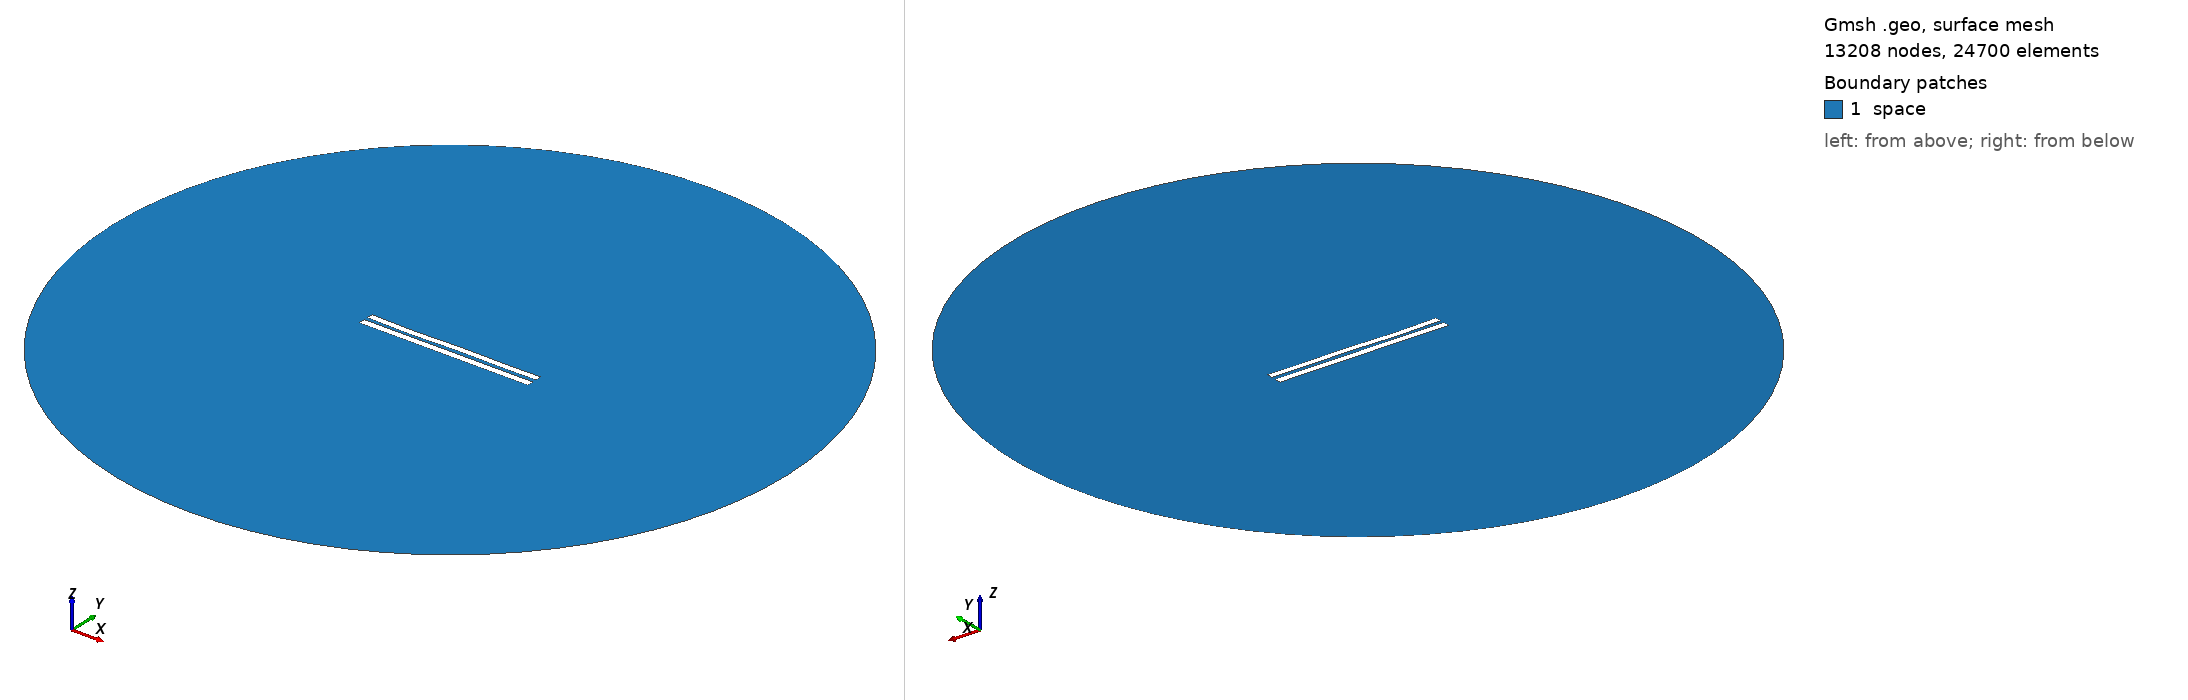

Gmsh geometry script, surface-meshed: 13208 nodes, 24700 surface elements. Boundary patches (legend numbers): 1 space. Left view from above one corner, right view from below the opposite corner. Legend entries are the model's physical surfaces. The drawing asked Gmsh for element sizes between 1% and 20% of the model's largest extent; the script's own settings can give other sizes.

=== 5276.geo (drawn) ===
//---------------------------------------
// Geometry kernel
//---------------------------------------

SetFactory("OpenCASCADE");



//---------------------------------------
// Parameters of the geometry
//---------------------------------------

// Overetch of the upper plate
overetch = 0.125;

// Distance between the plates
distance = 2.25;

// Discretization over the x axis (for the deformation)
nx = 50; 

// Length of the plate
L = 100 - overetch; 

// Number of modes
n = 4; 

// 1st mode coefficient
coeff(1) = 0.0;
beta(1) = 0.596864 * 3.1415926535 / L;

// 2nd mode coefficient
coeff(2) = -0.075;
beta(2) = 1.49418 * 3.1415926535 / L;

// 3rd mode coefficient
coeff(3) = -0.15;
beta(3) = 2.50025 * 3.1415926535 / L;

// 4th mode coefficient
coeff(4) = -0.15;
beta(4) = 3.49999 * 3.1415926535 / L;



//---------------------------------------
// Upper plate (deformed rectangle)
//---------------------------------------

// Coordiantes of the upper plate
xmin = -50;
xmax = 50 - overetch;

// Height of the upper plate
yheight = 4 - 2 * overetch;

// Indexes of the points
UpperID[] = {};
LowerID[] = {};
LeftID[] = {};
RightID[] = {};

// Point index
p = 1;

// Horizontal edges
For i In {1:nx}
    x = xmin + (i-1)*(xmax - xmin)/(nx-1);

    y_bottom = distance / 2 + overetch;
    For j In {1:n}
        C = (Cosh(beta(j)*L) + Cos(beta(j)*L)) / (Sinh(beta(j)*L) + Sin(beta(j)*L));
        y_bottom  = y_bottom + coeff(j) * (Cosh(beta(j)*(x+50)) - Cos(beta(j)*(x+50)) - C * (Sinh(beta(j)*(x+50)) - Sin(beta(j)*(x+50))));
    EndFor

    y_top = y_bottom + yheight;

    Point(p) = {x, y_top, 0, 1.0};
    UpperID[i] = p;
    p = p + 1;

    Point(p) = {x, y_bottom, 0, 1.0};
    LowerID[i] = p;
    p = p + 1;
EndFor

// Create point lists
UpperPts[] = {}; LowerPts[] = {};
For i In {1:nx}
  UpperPts[] += {UpperID[i]};
  LowerPts[] += {LowerID[i]};
EndFor

// Build splines
Spline(1) = {UpperPts[]};
Spline(2) = {LowerPts[]};
Line(3) = {LowerPts[nx-1], UpperPts[nx-1]};
Line(4) = {LowerPts[0], UpperPts[0]};

// Build the plane surface
Curve Loop(1) = {2, 3, -1, -4};
Plane Surface(1) = {1};



//---------------------------------------
// Lower plate (rectangle)
//---------------------------------------

// Vertices
Point(1001) = {-50, -1, 0, 1.0};
Point(1002) = { 50, -1, 0, 1.0};
Point(1003) = { 50,  -5, 0, 1.0};
Point(1004) = {-50,  -5, 0, 1.0};

// Edges
Line(5) = {1001, 1002};
Line(6) = {1002, 1003};
Line(7) = {1003, 1004};
Line(8) = {1004, 1001};

// Plane surface
Line Loop(2) = {5, 6, 7, 8};
Plane Surface(2) = {2}; 



//---------------------------------------
// Outer (fictious) boundary
//---------------------------------------

// Points
Point(1005) = {0, 0, 0};       // Center
Point(1006) = {200, 0, 0};     // Start point
Point(1007) = {0, 200, 0};     // 90 degrees
Point(1008) = {-200, 0, 0};    // 180 degrees
Point(1009) = {0, -200, 0};    // 270 degrees

// Circle arcs (each needs start, center, end)
Circle(9) = {1006, 1005, 1007};
Circle(10) = {1007, 1005, 1008};
Circle(11) = {1008, 1005, 1009};
Circle(12) = {1009, 1005, 1006};

// Plane surface for the entire domain
Curve Loop(3) = {9, 10, 11, 12};
Surface(3) = {3};

// Subtract the plates from the whole domain to obtain the actual domain where we want to solve the equations
BooleanDifference{ Surface{3}; Delete; }{ Surface{1}; Surface{2}; Delete; }




//---------------------------------------
// Transfinite Lines/Curves
//---------------------------------------

// Set the number of points on the boundaries
r = 7;

// Plates
Transfinite Curve {1, 2} = 50*r Using Progression 1;
Transfinite Curve {3, 4} = 2*r Using Progression 1;
Transfinite Line {5, 7} = 50*r Using Progression 1;
Transfinite Line {6, 8} = 2*r Using Progression 1;

// Outer boundary
Transfinite Line {9, 10, 11, 12} = 20 Using Progression 1;



//---------------------------------------
// Physical groups
//---------------------------------------                

// Physical curves (boundaries)
Physical Line("force_segment", 10) = {2};
Physical Line("upper_plate", 11) = {1, 3, 4};
Physical Line("lower_plate", 12) = {5, 6, 7, 8};
Physical Line("boundary", 20) = {9, 10, 11, 12};

// Physical Surfaces
Physical Surface("space", 30) = {3};



//---------------------------------------
// 6. Generate the Mesh
//---------------------------------------

// 2D mesh generation
Mesh 2;
